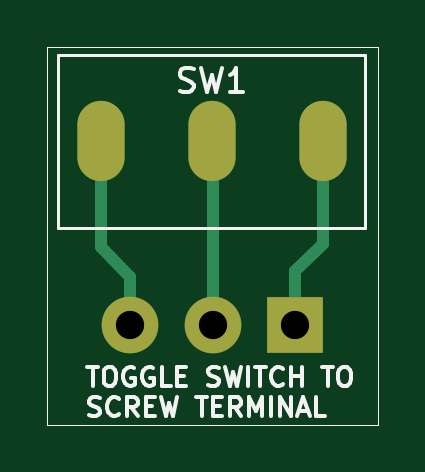
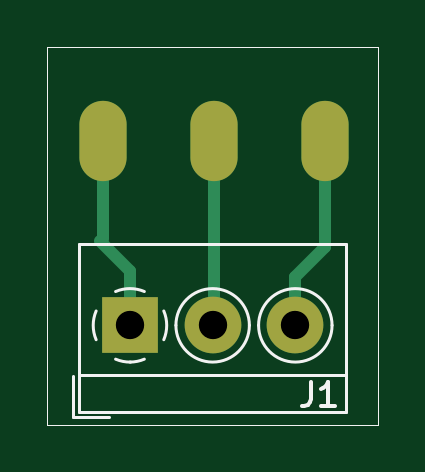
Circuit board: 11 layer files. Board 14.0 x 16.0 mm.
- bottom_copper: toggle-panel-3p-to-screw-3mm5-B_Cu.gbr (1982 bytes)
- bottom_mask: toggle-panel-3p-to-screw-3mm5-B_Mask.gbr (973 bytes)
- paste: toggle-panel-3p-to-screw-3mm5-B_Paste.gbr (687 bytes)
- bottom_silk: toggle-panel-3p-to-screw-3mm5-B_Silkscreen.gbr (2360 bytes)
- outline: toggle-panel-3p-to-screw-3mm5-Edge_Cuts.gbr (660 bytes)
- top_copper: toggle-panel-3p-to-screw-3mm5-F_Cu.gbr (1920 bytes)
- top_mask: toggle-panel-3p-to-screw-3mm5-F_Mask.gbr (973 bytes)
- paste: toggle-panel-3p-to-screw-3mm5-F_Paste.gbr (687 bytes)
- top_silk: toggle-panel-3p-to-screw-3mm5-F_Silkscreen.gbr (12894 bytes)
- drill: toggle-panel-3p-to-screw-3mm5-NPTH.drl (298 bytes)
- drill: toggle-panel-3p-to-screw-3mm5-PTH.drl (600 bytes)

=== bottom_copper: toggle-panel-3p-to-screw-3mm5-B_Cu.gbr ===
%TF.GenerationSoftware,KiCad,Pcbnew,7.0.11+dfsg-1build4*%
%TF.CreationDate,2026-09-16T20:13:08-05:00*%
%TF.ProjectId,toggle-panel-3p-to-screw-3mm5,746f6767-6c65-42d7-9061-6e656c2d3370,rev?*%
%TF.SameCoordinates,Original*%
%TF.FileFunction,Copper,L2,Bot*%
%TF.FilePolarity,Positive*%
%FSLAX46Y46*%
G04 Gerber Fmt 4.6, Leading zero omitted, Abs format (unit mm)*
G04 Created by KiCad (PCBNEW 7.0.11+dfsg-1build4) date 2026-09-16 20:13:08*
%MOMM*%
%LPD*%
G01*
G04 APERTURE LIST*
%TA.AperFunction,ComponentPad*%
%ADD10O,2.000000X3.400000*%
%TD*%
%TA.AperFunction,ComponentPad*%
%ADD11R,2.400000X2.400000*%
%TD*%
%TA.AperFunction,ComponentPad*%
%ADD12C,2.400000*%
%TD*%
%TA.AperFunction,Conductor*%
%ADD13C,0.500000*%
%TD*%
%TA.AperFunction,Conductor*%
%ADD14C,0.200000*%
%TD*%
%TA.AperFunction,Profile*%
%ADD15C,0.050000*%
%TD*%
G04 APERTURE END LIST*
D10*
%TO.P,SW1,1,A*%
%TO.N,Net-(J1-Pin_3)*%
X102250000Y-104000000D03*
%TO.P,SW1,2,B*%
%TO.N,Net-(J1-Pin_2)*%
X106950000Y-104000000D03*
%TO.P,SW1,3,C*%
%TO.N,Net-(J1-Pin_1)*%
X111650000Y-104000000D03*
%TD*%
D11*
%TO.P,J1,1,Pin_1*%
%TO.N,Net-(J1-Pin_1)*%
X110500000Y-111800000D03*
D12*
%TO.P,J1,2,Pin_2*%
%TO.N,Net-(J1-Pin_2)*%
X107000000Y-111800000D03*
%TO.P,J1,3,Pin_3*%
%TO.N,Net-(J1-Pin_3)*%
X103500000Y-111800000D03*
%TD*%
D13*
%TO.N,Net-(J1-Pin_1)*%
X111650000Y-104000000D02*
X111650000Y-108150000D01*
D14*
X111650000Y-108150000D02*
X111750000Y-108250000D01*
D13*
X110500000Y-109500000D02*
X110500000Y-111800000D01*
X111750000Y-108250000D02*
X110500000Y-109500000D01*
D14*
%TO.N,Net-(J1-Pin_2)*%
X106950000Y-111750000D02*
X107000000Y-111800000D01*
D13*
X106950000Y-104000000D02*
X106950000Y-111750000D01*
%TO.N,Net-(J1-Pin_3)*%
X102250000Y-108500000D02*
X103500000Y-109750000D01*
X103500000Y-109750000D02*
X103500000Y-111800000D01*
X102250000Y-104000000D02*
X102250000Y-108500000D01*
%TD*%
D15*
X100000000Y-100000000D02*
X114000000Y-100000000D01*
X114000000Y-116000000D01*
X100000000Y-116000000D01*
X100000000Y-100000000D01*
M02*

=== bottom_mask: toggle-panel-3p-to-screw-3mm5-B_Mask.gbr ===
%TF.GenerationSoftware,KiCad,Pcbnew,7.0.11+dfsg-1build4*%
%TF.CreationDate,2026-09-16T20:13:08-05:00*%
%TF.ProjectId,toggle-panel-3p-to-screw-3mm5,746f6767-6c65-42d7-9061-6e656c2d3370,rev?*%
%TF.SameCoordinates,Original*%
%TF.FileFunction,Soldermask,Bot*%
%TF.FilePolarity,Negative*%
%FSLAX46Y46*%
G04 Gerber Fmt 4.6, Leading zero omitted, Abs format (unit mm)*
G04 Created by KiCad (PCBNEW 7.0.11+dfsg-1build4) date 2026-09-16 20:13:08*
%MOMM*%
%LPD*%
G01*
G04 APERTURE LIST*
%ADD10O,2.000000X3.400000*%
%ADD11R,2.400000X2.400000*%
%ADD12C,2.400000*%
%TA.AperFunction,Profile*%
%ADD13C,0.050000*%
%TD*%
G04 APERTURE END LIST*
D10*
%TO.C,SW1*%
X102250000Y-104000000D03*
X106950000Y-104000000D03*
X111650000Y-104000000D03*
%TD*%
D11*
%TO.C,J1*%
X110500000Y-111800000D03*
D12*
X107000000Y-111800000D03*
X103500000Y-111800000D03*
%TD*%
D13*
X100000000Y-100000000D02*
X114000000Y-100000000D01*
X114000000Y-116000000D01*
X100000000Y-116000000D01*
X100000000Y-100000000D01*
M02*

=== paste: toggle-panel-3p-to-screw-3mm5-B_Paste.gbr ===
%TF.GenerationSoftware,KiCad,Pcbnew,7.0.11+dfsg-1build4*%
%TF.CreationDate,2026-09-16T20:13:08-05:00*%
%TF.ProjectId,toggle-panel-3p-to-screw-3mm5,746f6767-6c65-42d7-9061-6e656c2d3370,rev?*%
%TF.SameCoordinates,Original*%
%TF.FileFunction,Paste,Bot*%
%TF.FilePolarity,Positive*%
%FSLAX46Y46*%
G04 Gerber Fmt 4.6, Leading zero omitted, Abs format (unit mm)*
G04 Created by KiCad (PCBNEW 7.0.11+dfsg-1build4) date 2026-09-16 20:13:08*
%MOMM*%
%LPD*%
G01*
G04 APERTURE LIST*
%TA.AperFunction,Profile*%
%ADD10C,0.050000*%
%TD*%
G04 APERTURE END LIST*
D10*
X100000000Y-100000000D02*
X114000000Y-100000000D01*
X114000000Y-116000000D01*
X100000000Y-116000000D01*
X100000000Y-100000000D01*
M02*

=== bottom_silk: toggle-panel-3p-to-screw-3mm5-B_Silkscreen.gbr ===
%TF.GenerationSoftware,KiCad,Pcbnew,7.0.11+dfsg-1build4*%
%TF.CreationDate,2026-09-16T20:13:08-05:00*%
%TF.ProjectId,toggle-panel-3p-to-screw-3mm5,746f6767-6c65-42d7-9061-6e656c2d3370,rev?*%
%TF.SameCoordinates,Original*%
%TF.FileFunction,Legend,Bot*%
%TF.FilePolarity,Positive*%
%FSLAX46Y46*%
G04 Gerber Fmt 4.6, Leading zero omitted, Abs format (unit mm)*
G04 Created by KiCad (PCBNEW 7.0.11+dfsg-1build4) date 2026-09-16 20:13:08*
%MOMM*%
%LPD*%
G01*
G04 APERTURE LIST*
%ADD10C,0.150000*%
%ADD11C,0.120000*%
%TA.AperFunction,Profile*%
%ADD12C,0.050000*%
%TD*%
G04 APERTURE END LIST*
D10*
X102833333Y-114204819D02*
X102833333Y-114919104D01*
X102833333Y-114919104D02*
X102880952Y-115061961D01*
X102880952Y-115061961D02*
X102976190Y-115157200D01*
X102976190Y-115157200D02*
X103119047Y-115204819D01*
X103119047Y-115204819D02*
X103214285Y-115204819D01*
X101833333Y-115204819D02*
X102404761Y-115204819D01*
X102119047Y-115204819D02*
X102119047Y-114204819D01*
X102119047Y-114204819D02*
X102214285Y-114347676D01*
X102214285Y-114347676D02*
X102309523Y-114442914D01*
X102309523Y-114442914D02*
X102404761Y-114490533D01*
D11*
%TO.C,J1*%
X112900000Y-115700000D02*
X111400000Y-115700000D01*
X112900000Y-113960000D02*
X112900000Y-115700000D01*
X112660000Y-115460000D02*
X101340000Y-115460000D01*
X112660000Y-113900000D02*
X101340000Y-113900000D01*
X112660000Y-108340000D02*
X112660000Y-115460000D01*
X112660000Y-108340000D02*
X101340000Y-108340000D01*
X101340000Y-108340000D02*
X101340000Y-115460000D01*
X111932109Y-112407742D02*
G75*
G03*
X111932000Y-111192000I-1432109J607742D01*
G01*
X110472989Y-113355492D02*
G75*
G03*
X111108000Y-113231999I27013J1555480D01*
G01*
X109892413Y-113231385D02*
G75*
G03*
X110500000Y-113355000I607587J1431385D01*
G01*
X111107742Y-110367891D02*
G75*
G03*
X109892000Y-110368000I-607742J-1432109D01*
G01*
X109067892Y-111192258D02*
G75*
G03*
X109068001Y-112408000I1432111J-607743D01*
G01*
X108555000Y-111800000D02*
G75*
G03*
X105445000Y-111800000I-1555000J0D01*
G01*
X105445000Y-111800000D02*
G75*
G03*
X108555000Y-111800000I1555000J0D01*
G01*
X105055000Y-111800000D02*
G75*
G03*
X101945000Y-111800000I-1555000J0D01*
G01*
X101945000Y-111800000D02*
G75*
G03*
X105055000Y-111800000I1555000J0D01*
G01*
%TD*%
D12*
X100000000Y-100000000D02*
X114000000Y-100000000D01*
X114000000Y-116000000D01*
X100000000Y-116000000D01*
X100000000Y-100000000D01*
M02*

=== outline: toggle-panel-3p-to-screw-3mm5-Edge_Cuts.gbr ===
%TF.GenerationSoftware,KiCad,Pcbnew,7.0.11+dfsg-1build4*%
%TF.CreationDate,2026-09-16T20:13:08-05:00*%
%TF.ProjectId,toggle-panel-3p-to-screw-3mm5,746f6767-6c65-42d7-9061-6e656c2d3370,rev?*%
%TF.SameCoordinates,Original*%
%TF.FileFunction,Profile,NP*%
%FSLAX46Y46*%
G04 Gerber Fmt 4.6, Leading zero omitted, Abs format (unit mm)*
G04 Created by KiCad (PCBNEW 7.0.11+dfsg-1build4) date 2026-09-16 20:13:08*
%MOMM*%
%LPD*%
G01*
G04 APERTURE LIST*
%TA.AperFunction,Profile*%
%ADD10C,0.050000*%
%TD*%
G04 APERTURE END LIST*
D10*
X100000000Y-100000000D02*
X114000000Y-100000000D01*
X114000000Y-116000000D01*
X100000000Y-116000000D01*
X100000000Y-100000000D01*
M02*

=== top_copper: toggle-panel-3p-to-screw-3mm5-F_Cu.gbr ===
%TF.GenerationSoftware,KiCad,Pcbnew,7.0.11+dfsg-1build4*%
%TF.CreationDate,2026-09-16T20:13:08-05:00*%
%TF.ProjectId,toggle-panel-3p-to-screw-3mm5,746f6767-6c65-42d7-9061-6e656c2d3370,rev?*%
%TF.SameCoordinates,Original*%
%TF.FileFunction,Copper,L1,Top*%
%TF.FilePolarity,Positive*%
%FSLAX46Y46*%
G04 Gerber Fmt 4.6, Leading zero omitted, Abs format (unit mm)*
G04 Created by KiCad (PCBNEW 7.0.11+dfsg-1build4) date 2026-09-16 20:13:08*
%MOMM*%
%LPD*%
G01*
G04 APERTURE LIST*
%TA.AperFunction,ComponentPad*%
%ADD10O,2.000000X3.400000*%
%TD*%
%TA.AperFunction,ComponentPad*%
%ADD11R,2.400000X2.400000*%
%TD*%
%TA.AperFunction,ComponentPad*%
%ADD12C,2.400000*%
%TD*%
%TA.AperFunction,Conductor*%
%ADD13C,0.500000*%
%TD*%
%TA.AperFunction,Conductor*%
%ADD14C,0.200000*%
%TD*%
%TA.AperFunction,Profile*%
%ADD15C,0.050000*%
%TD*%
G04 APERTURE END LIST*
D10*
%TO.P,SW1,1,A*%
%TO.N,Net-(J1-Pin_3)*%
X102250000Y-104000000D03*
%TO.P,SW1,2,B*%
%TO.N,Net-(J1-Pin_2)*%
X106950000Y-104000000D03*
%TO.P,SW1,3,C*%
%TO.N,Net-(J1-Pin_1)*%
X111650000Y-104000000D03*
%TD*%
D11*
%TO.P,J1,1,Pin_1*%
%TO.N,Net-(J1-Pin_1)*%
X110500000Y-111800000D03*
D12*
%TO.P,J1,2,Pin_2*%
%TO.N,Net-(J1-Pin_2)*%
X107000000Y-111800000D03*
%TO.P,J1,3,Pin_3*%
%TO.N,Net-(J1-Pin_3)*%
X103500000Y-111800000D03*
%TD*%
D13*
%TO.N,Net-(J1-Pin_1)*%
X111650000Y-104000000D02*
X111650000Y-108350000D01*
X110500000Y-109500000D02*
X110500000Y-111800000D01*
X111650000Y-108350000D02*
X110500000Y-109500000D01*
%TO.N,Net-(J1-Pin_2)*%
X107000000Y-111800000D02*
X107000000Y-104050000D01*
D14*
X107000000Y-104050000D02*
X106950000Y-104000000D01*
D13*
%TO.N,Net-(J1-Pin_3)*%
X103500000Y-109750000D02*
X103500000Y-111800000D01*
X102250000Y-104000000D02*
X102250000Y-108500000D01*
X102250000Y-108500000D02*
X103500000Y-109750000D01*
%TD*%
D15*
X100000000Y-100000000D02*
X114000000Y-100000000D01*
X114000000Y-116000000D01*
X100000000Y-116000000D01*
X100000000Y-100000000D01*
M02*

=== top_mask: toggle-panel-3p-to-screw-3mm5-F_Mask.gbr ===
%TF.GenerationSoftware,KiCad,Pcbnew,7.0.11+dfsg-1build4*%
%TF.CreationDate,2026-09-16T20:13:08-05:00*%
%TF.ProjectId,toggle-panel-3p-to-screw-3mm5,746f6767-6c65-42d7-9061-6e656c2d3370,rev?*%
%TF.SameCoordinates,Original*%
%TF.FileFunction,Soldermask,Top*%
%TF.FilePolarity,Negative*%
%FSLAX46Y46*%
G04 Gerber Fmt 4.6, Leading zero omitted, Abs format (unit mm)*
G04 Created by KiCad (PCBNEW 7.0.11+dfsg-1build4) date 2026-09-16 20:13:08*
%MOMM*%
%LPD*%
G01*
G04 APERTURE LIST*
%ADD10O,2.000000X3.400000*%
%ADD11R,2.400000X2.400000*%
%ADD12C,2.400000*%
%TA.AperFunction,Profile*%
%ADD13C,0.050000*%
%TD*%
G04 APERTURE END LIST*
D10*
%TO.C,SW1*%
X102250000Y-104000000D03*
X106950000Y-104000000D03*
X111650000Y-104000000D03*
%TD*%
D11*
%TO.C,J1*%
X110500000Y-111800000D03*
D12*
X107000000Y-111800000D03*
X103500000Y-111800000D03*
%TD*%
D13*
X100000000Y-100000000D02*
X114000000Y-100000000D01*
X114000000Y-116000000D01*
X100000000Y-116000000D01*
X100000000Y-100000000D01*
M02*

=== paste: toggle-panel-3p-to-screw-3mm5-F_Paste.gbr ===
%TF.GenerationSoftware,KiCad,Pcbnew,7.0.11+dfsg-1build4*%
%TF.CreationDate,2026-09-16T20:13:08-05:00*%
%TF.ProjectId,toggle-panel-3p-to-screw-3mm5,746f6767-6c65-42d7-9061-6e656c2d3370,rev?*%
%TF.SameCoordinates,Original*%
%TF.FileFunction,Paste,Top*%
%TF.FilePolarity,Positive*%
%FSLAX46Y46*%
G04 Gerber Fmt 4.6, Leading zero omitted, Abs format (unit mm)*
G04 Created by KiCad (PCBNEW 7.0.11+dfsg-1build4) date 2026-09-16 20:13:08*
%MOMM*%
%LPD*%
G01*
G04 APERTURE LIST*
%TA.AperFunction,Profile*%
%ADD10C,0.050000*%
%TD*%
G04 APERTURE END LIST*
D10*
X100000000Y-100000000D02*
X114000000Y-100000000D01*
X114000000Y-116000000D01*
X100000000Y-116000000D01*
X100000000Y-100000000D01*
M02*

=== top_silk: toggle-panel-3p-to-screw-3mm5-F_Silkscreen.gbr (12894 bytes, source omitted) ===
=== drill: toggle-panel-3p-to-screw-3mm5-NPTH.drl ===
M48
; DRILL file {KiCad 7.0.11+dfsg-1build4} date mié 16 sep 2026 20:13:05
; FORMAT={-:-/ absolute / metric / decimal}
; #@! TF.CreationDate,2026-09-16T20:13:05-05:00
; #@! TF.GenerationSoftware,Kicad,Pcbnew,7.0.11+dfsg-1build4
; #@! TF.FileFunction,NonPlated,1,2,NPTH
FMAT,2
METRIC
%
G90
G05
M30

=== drill: toggle-panel-3p-to-screw-3mm5-PTH.drl ===
M48
; DRILL file {KiCad 7.0.11+dfsg-1build4} date mié 16 sep 2026 20:13:05
; FORMAT={-:-/ absolute / metric / decimal}
; #@! TF.CreationDate,2026-09-16T20:13:05-05:00
; #@! TF.GenerationSoftware,Kicad,Pcbnew,7.0.11+dfsg-1build4
; #@! TF.FileFunction,Plated,1,2,PTH
FMAT,2
METRIC
; #@! TA.AperFunction,Plated,PTH,ComponentDrill
T1C0.900
; #@! TA.AperFunction,Plated,PTH,ComponentDrill
T2C1.200
%
G90
G05
T2
X103.5Y-111.8
X107.0Y-111.8
X110.5Y-111.8
T1
G00X102.25Y-103.3
M15
G01X102.25Y-104.7
M16
G05
G00X106.95Y-103.3
M15
G01X106.95Y-104.7
M16
G05
G00X111.65Y-103.3
M15
G01X111.65Y-104.7
M16
G05
M30
